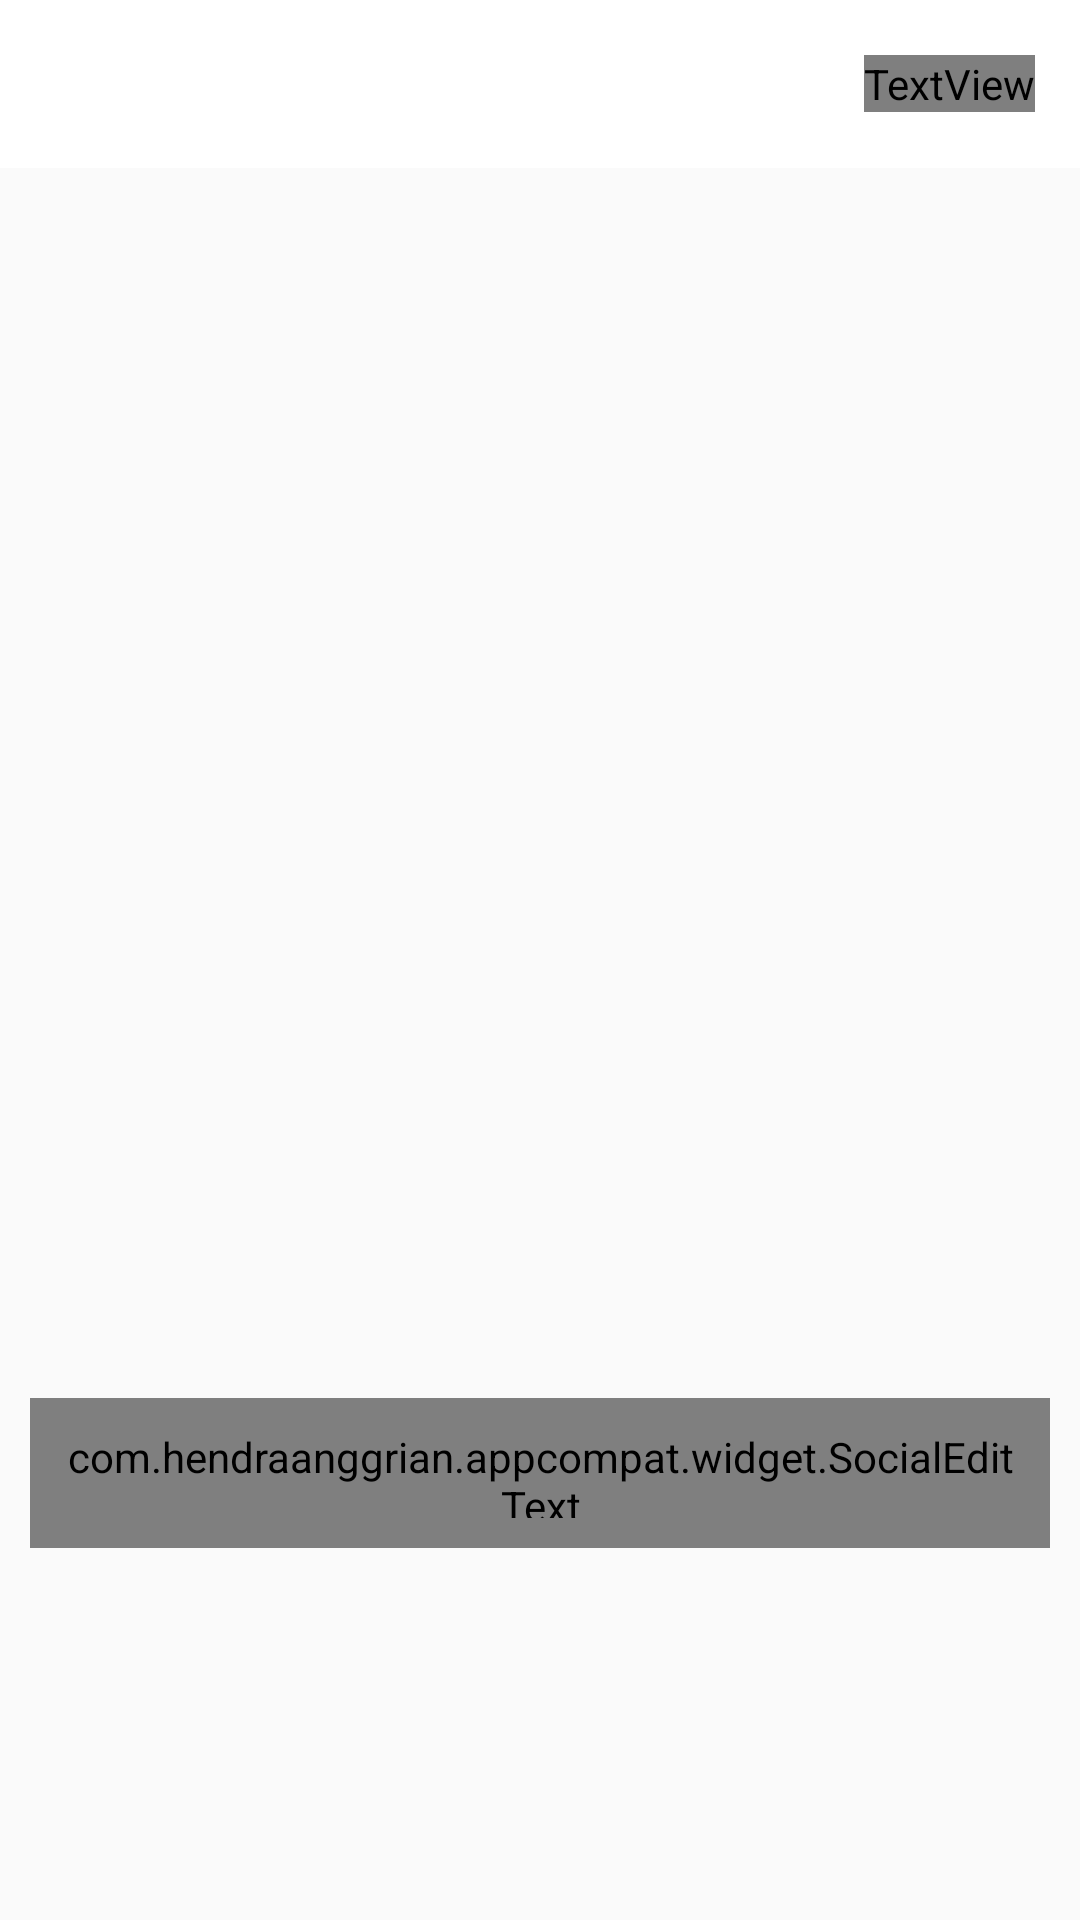

Reconstruct the res/layout file that produces this screen, plus the resources it refers to.
<!-- AndroidManifest.xml: application theme AppTheme -->
<!-- res/layout/activity_post.xml -->
<?xml version="1.0" encoding="utf-8"?>
<LinearLayout xmlns:android="http://schemas.android.com/apk/res/android"
    xmlns:app="http://schemas.android.com/apk/res-auto"
    xmlns:tools="http://schemas.android.com/tools"
    android:layout_width="match_parent"
    android:layout_height="match_parent"
    android:orientation="vertical"
    tools:context=".PostActivity">

    <com.google.android.material.appbar.AppBarLayout
        android:layout_width="match_parent"
        android:layout_height="wrap_content">

        <androidx.appcompat.widget.Toolbar
            android:layout_width="match_parent"
            android:layout_height="wrap_content"
            android:background="@color/white">
            
            <RelativeLayout
                android:layout_width="match_parent"
                android:layout_height="match_parent">
                
                <ImageView
                    android:layout_width="wrap_content"
                    android:layout_height="wrap_content"
                    android:layout_alignParentStart="true"
                    android:src="@drawable/ic_close_black_24dp"
                    android:id="@+id/close"/>
                
                <TextView
                    android:id="@+id/post"
                    android:layout_width="wrap_content"
                    android:layout_height="wrap_content"
                    android:textAppearance="@style/regular_text"
                    android:textSize="16dp"
                    android:text="POST"
                    android:layout_alignParentRight="true"
                    android:layout_marginRight="15dp"
                    android:textColor="@color/lightblack"
                    android:gravity="right"/>
                
            </RelativeLayout>
            
        </androidx.appcompat.widget.Toolbar>

    </com.google.android.material.appbar.AppBarLayout>

    <LinearLayout
        android:layout_width="match_parent"
        android:layout_height="wrap_content"
        android:orientation="vertical">
        
        <ImageView
            android:layout_width="match_parent"
            android:layout_height="400dp"
            android:id="@+id/image"
            android:layout_gravity="center"
            android:scaleType="centerInside" />
        
        <com.hendraanggrian.appcompat.widget.SocialEditText
            android:layout_width="match_parent"
            android:layout_height="50dp"
            android:background="@drawable/postdescriptionshape"
            android:textAppearance="@style/regular_text"
            android:textSize="16dp"
            android:hint="Description..."
            android:layout_margin="10dp"
            android:padding="10dp"
            android:maxLines="2"
            app:socialFlags="hashtag|mention"
            app:hashtagColor="@color/blue"
            android:id="@+id/description"
            android:textColor="@color/lightblack"/>


        

    </LinearLayout>

</LinearLayout>
<!-- resources referenced by this layout -->
<resources>
  <color name="blue">#0091EA</color>
  <color name="lightblack">#262626</color>
  <color name="white">#ffffff</color>
  <!-- drawable postdescriptionshape (drawable) -->
  <?xml version="1.0" encoding="utf-8"?>
  <selector xmlns:android="http://schemas.android.com/apk/res/android">
  
      <item>
          <shape android:shape="rectangle">
              <stroke android:color="@color/gray" android:width="2dp"/>
              <corners android:radius="25dp"/>
          </shape>
      </item>
  
  </selector>
  <style name="regular_text">
          <item name="android:fontFamily">@font/proxima_nova_regular</item>
          <item name="color">@color/lightblack</item>
          <item name="android:textSize">15dp</item>
      </style>
  <style name="AppTheme" parent="Theme.AppCompat.Light.NoActionBar">
          
          <item name="colorPrimary">@color/colorPrimary</item>
          <item name="colorPrimaryDark">@color/colorPrimaryDark</item>
          <item name="colorAccent">@color/colorAccent</item>
      </style>
  <color name="gray">#CACACA</color>
  <color name="colorPrimary">#6200EE</color>
  <color name="colorPrimaryDark">#3700B3</color>
  <color name="colorAccent">#03DAC5</color>
</resources>
